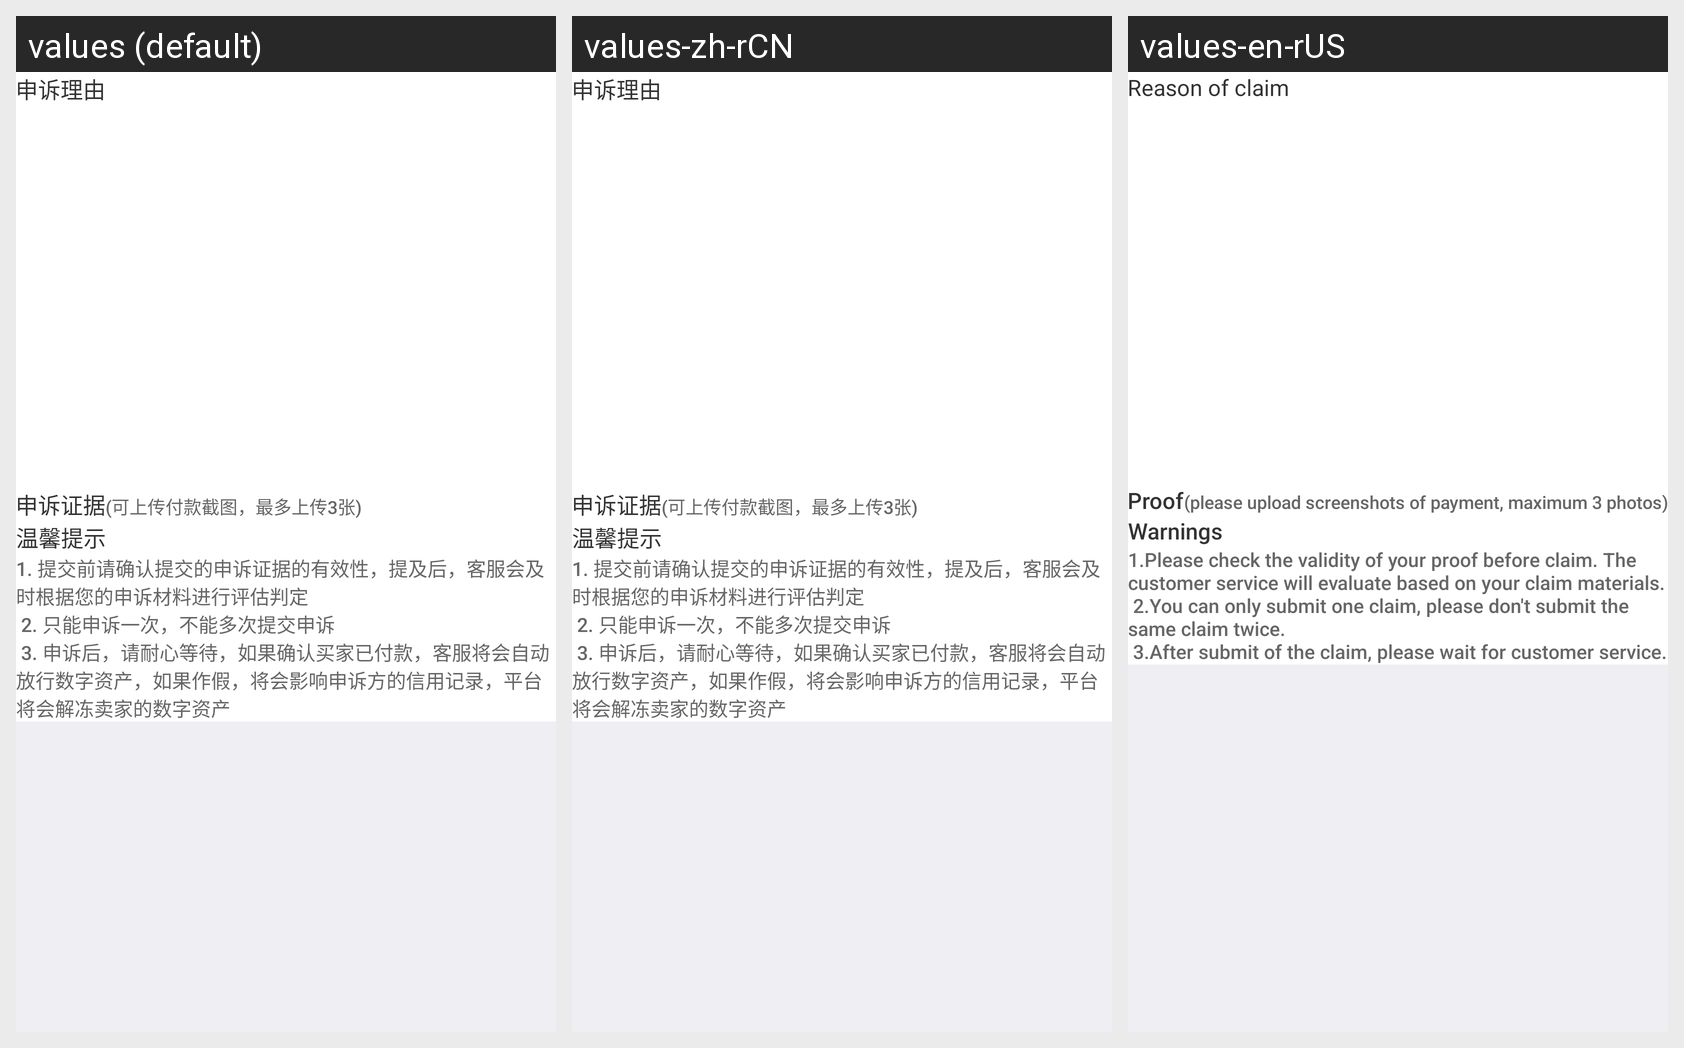

Strings drawn on this Android screen and how each of the app's shown locales translates them:
Android screen res/layout/activity_submit_appeal.xml rendered under 3 locales, left to right: values (default), values-zh-rCN, values-en-rUS. Device: Nexus 5 (rendered at 1080×1920; each locale shown at half size, 540×960, under a caption strip naming it); theme AppTheme.
Strings drawn on this screen, with the default value and each locale's value (text and hints the layout hard-codes, and strings that could not be matched under every locale, appear in the picture but are not listed):

appeal_reason
  values: 申诉理由
  values-zh-rCN: 申诉理由
  values-en-rUS: Reason of claim

appeal_evidence
  values: 申诉证据
  values-zh-rCN: 申诉证据
  values-en-rUS: Proof

appeal_evidence_images
  values: (可上传付款截图，最多上传3张)
  values-zh-rCN: (可上传付款截图，最多上传3张)
  values-en-rUS: (please upload screenshots of payment, maximum 3 photos)

warning_text_warm_notice
  values: 温馨提示
  values-zh-rCN: 温馨提示
  values-en-rUS: Warnings

warning_text_appeal_explanation
  values: 1. 提交前请确认提交的申诉证据的有效性，提及后，客服会及时根据您的申诉材料进行评估判定
       2. 只能申诉一次，不能多次提交申诉
       3. 申诉后，请耐心等待，如果确认买家已付款，客服将会自动放行数字资产，如果作假，将会影响申诉方的信用记录，平台将会解冻卖家的数字资产
  values-zh-rCN: 1. 提交前请确认提交的申诉证据的有效性，提及后，客服会及时根据您的申诉材料进行评估判定
       2. 只能申诉一次，不能多次提交申诉
       3. 申诉后，请耐心等待，如果确认买家已付款，客服将会自动放行数字资产，如果作假，将会影响申诉方的信用记录，平台将会解冻卖家的数字资产
  values-en-rUS: 1.Please check the validity of your proof before claim. The customer service will evaluate based on your claim materials.
       2.You can only submit one claim, please don't submit the same claim twice.
       3.After submit of the claim, please wait for customer service.
